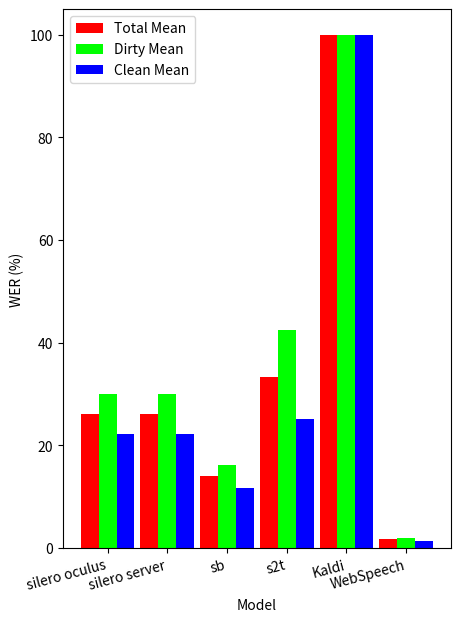

This figure's Python source:
import matplotlib.pyplot as plt
import numpy as np

x = np.array([1,2,3,4, 5, 6])

avg_wer = [26.149,26.149, 13.962, 33.293, 100, 1.671]
avg_dirty = [30.024, 30.024, 16.171, 42.416, 100, 1.933]
avg_clean = [22.274, 22.274, 11.754, 25.170, 100, 1.409]

plt.figure(figsize=(5,7))
plt.bar(x - 0.3, avg_wer, width=0.3, label='Total Mean', color='#ff0000')
plt.bar(x, avg_dirty, width=0.3, label='Dirty Mean', color='#00ff00')
plt.bar(x + 0.3, avg_clean, width=0.3, label='Clean Mean', color='#0000ff')
plt.legend()
plt.xticks(x, ['silero oculus', 'silero server', 'sb', 's2t', 'Kaldi', 'WebSpeech'], rotation=15, ha="right")
plt.xlabel('Model')
plt.ylabel('WER (%)')

plt.savefig('total_wer.png')